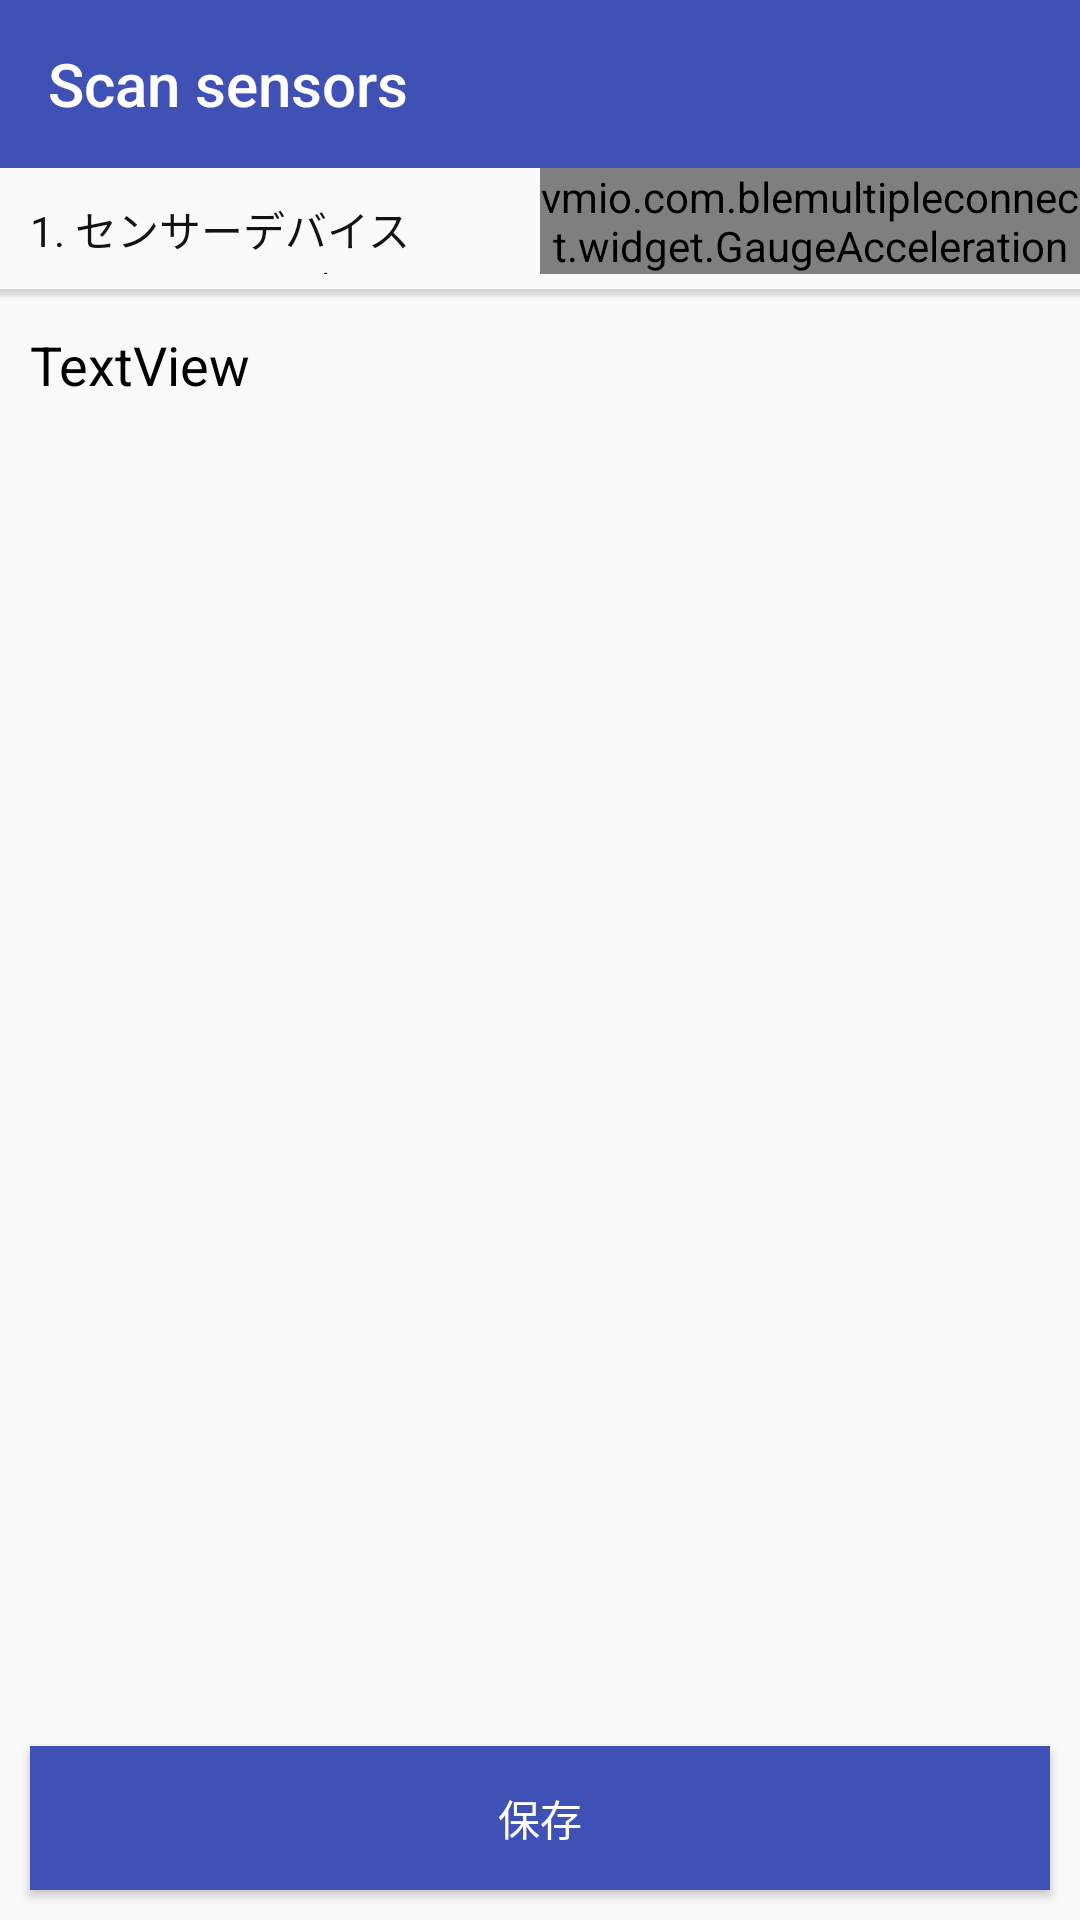

The Android layout XML behind this screen, and the referenced resources:
<!-- AndroidManifest.xml: application theme AppTheme -->
<!-- res/layout/activity_calibrate.xml -->
<?xml version="1.0" encoding="utf-8"?>
<RelativeLayout xmlns:android="http://schemas.android.com/apk/res/android"
    android:layout_width="match_parent"
    android:layout_height="match_parent"
    xmlns:app="http://schemas.android.com/apk/res-auto"
    android:orientation="vertical">

    <android.support.v7.widget.Toolbar
        android:id="@+id/toolbar"
        android:layout_width="match_parent"
        android:layout_height="wrap_content"
        android:background="@color/colorPrimary"
        android:minHeight="?attr/actionBarSize"
        app:title="Scan sensors"
        app:titleTextColor="#ffffff"
        app:popupTheme="@style/ThemeOverlay.AppCompat.Light"
        android:theme="@style/GalaxyZooThemeToolbarDarkOverflow"/>

    <LinearLayout
        android:id="@+id/layout_gauge_acceleration"
        android:layout_width="match_parent"
        android:layout_height="wrap_content"
        android:layout_below="@+id/toolbar"
        android:elevation="5dp"
        android:orientation="vertical">

        <LinearLayout

            android:layout_width="match_parent"
            android:layout_height="match_parent"

            android:orientation="horizontal">

            <LinearLayout
                android:layout_width="0dp"
                android:layout_height="match_parent"
                android:layout_weight="1"
                android:orientation="vertical">

                <TextView
                    android:id="@+id/textView4"
                    android:layout_width="wrap_content"
                    android:layout_height="wrap_content"
                    android:layout_weight="1"
                    android:paddingLeft="10dp"
                    android:paddingTop="10dp"
                    android:text="@string/calibrate_attention"
                    android:textColor="@color/dark" />

                <TextView
                    android:id="@+id/txt_calibrate"
                    android:layout_width="wrap_content"
                    android:layout_height="wrap_content"
                    android:layout_weight="1"
                    android:layout_marginLeft="10dp"
                    android:textColor="@color/green"
                    android:textSize="18sp"
                    android:visibility="gone"
                    android:text="OKです。保存ボタンをタップしてください。" />

            </LinearLayout>

            <vmio.com.blemultipleconnect.widget.GaugeAcceleration
                android:id="@+id/gaugeAcceleration"
                android:layout_width="0dp"
                android:layout_height="wrap_content"
                android:layout_weight="1" />
        </LinearLayout>
        <View
            android:layout_width="match_parent"
            android:layout_height="3dp"
            android:layout_marginTop="5dp"
            android:background="@drawable/ab_gradient_bottom"/>
    </LinearLayout>

    <TextView
        android:id="@+id/title"
        android:layout_width="match_parent"
        android:layout_height="wrap_content"
        android:layout_below="@+id/layout_gauge_acceleration"
        android:textSize="18sp"
        android:textColor="#000000"
        android:layout_margin="10dp"
        android:text="TextView" />

    <ScrollView
        android:layout_width="match_parent"
        android:layout_height="fill_parent"
        android:layout_below="@+id/title"
        android:layout_marginBottom="60dp"
        android:orientation="vertical">

        <LinearLayout
            android:layout_width="match_parent"
            android:layout_height="wrap_content"
            android:id="@+id/layout_root"
            android:orientation="vertical">

            <TableLayout
                android:id="@+id/table"
                android:layout_width="match_parent"
                android:layout_height="match_parent">

            </TableLayout>
        </LinearLayout>
    </ScrollView>



    <Button
        android:id="@+id/btn_save"
        android:layout_width="match_parent"
        android:layout_height="wrap_content"
        android:layout_alignParentBottom="true"
        android:background="@color/colorPrimary"
        android:layout_margin="10dp"
        android:textColor="#ffffff"
        android:onClick="calibrateListener"
        android:text="保存" />
</RelativeLayout>
<!-- resources referenced by this layout -->
<resources>
  <color name="colorPrimary">#3F51B5</color>
  <color name="dark">#121212</color>
  <color name="green">#1eff00</color>
  <!-- drawable ab_gradient_bottom (drawable) -->
  <shape xmlns:android="http://schemas.android.com/apk/res/android"
         android:shape="rectangle">
  
      <gradient
          android:type="linear"
          android:centerColor="#559b9b9b"
          android:endColor="#11a9a8a8"
          android:startColor="#55868585"
          android:angle="270"/>
  </shape>
  <string name="calibrate_attention">1. センサーデバイスCC2650を平面上に置いてください。 \n2.黄緑色のセンサー指示値が円の中心にくるように調整してください。 \n3. 保存ボタンをタップしてください</string>
  <style name="GalaxyZooThemeToolbarDarkOverflow" parent="Theme.AppCompat.NoActionBar">
          
          <item name="android:textColorPrimary">@android:color/white</item>
  
          
          
  
          
          <item name="actionMenuTextColor">@android:color/white</item>
          
          <item name="android:textColorSecondary">@android:color/white</item>
  
          
          
      </style>
  <style name="AppTheme" parent="Theme.AppCompat.Light.NoActionBar">
          
          <item name="colorPrimary">@color/colorPrimary</item>
          <item name="colorPrimaryDark">@color/colorPrimaryDark</item>
          <item name="colorAccent">@color/colorAccent</item>
      </style>
  <color name="colorPrimaryDark">#303F9F</color>
  <color name="colorAccent">#FF4081</color>
</resources>
